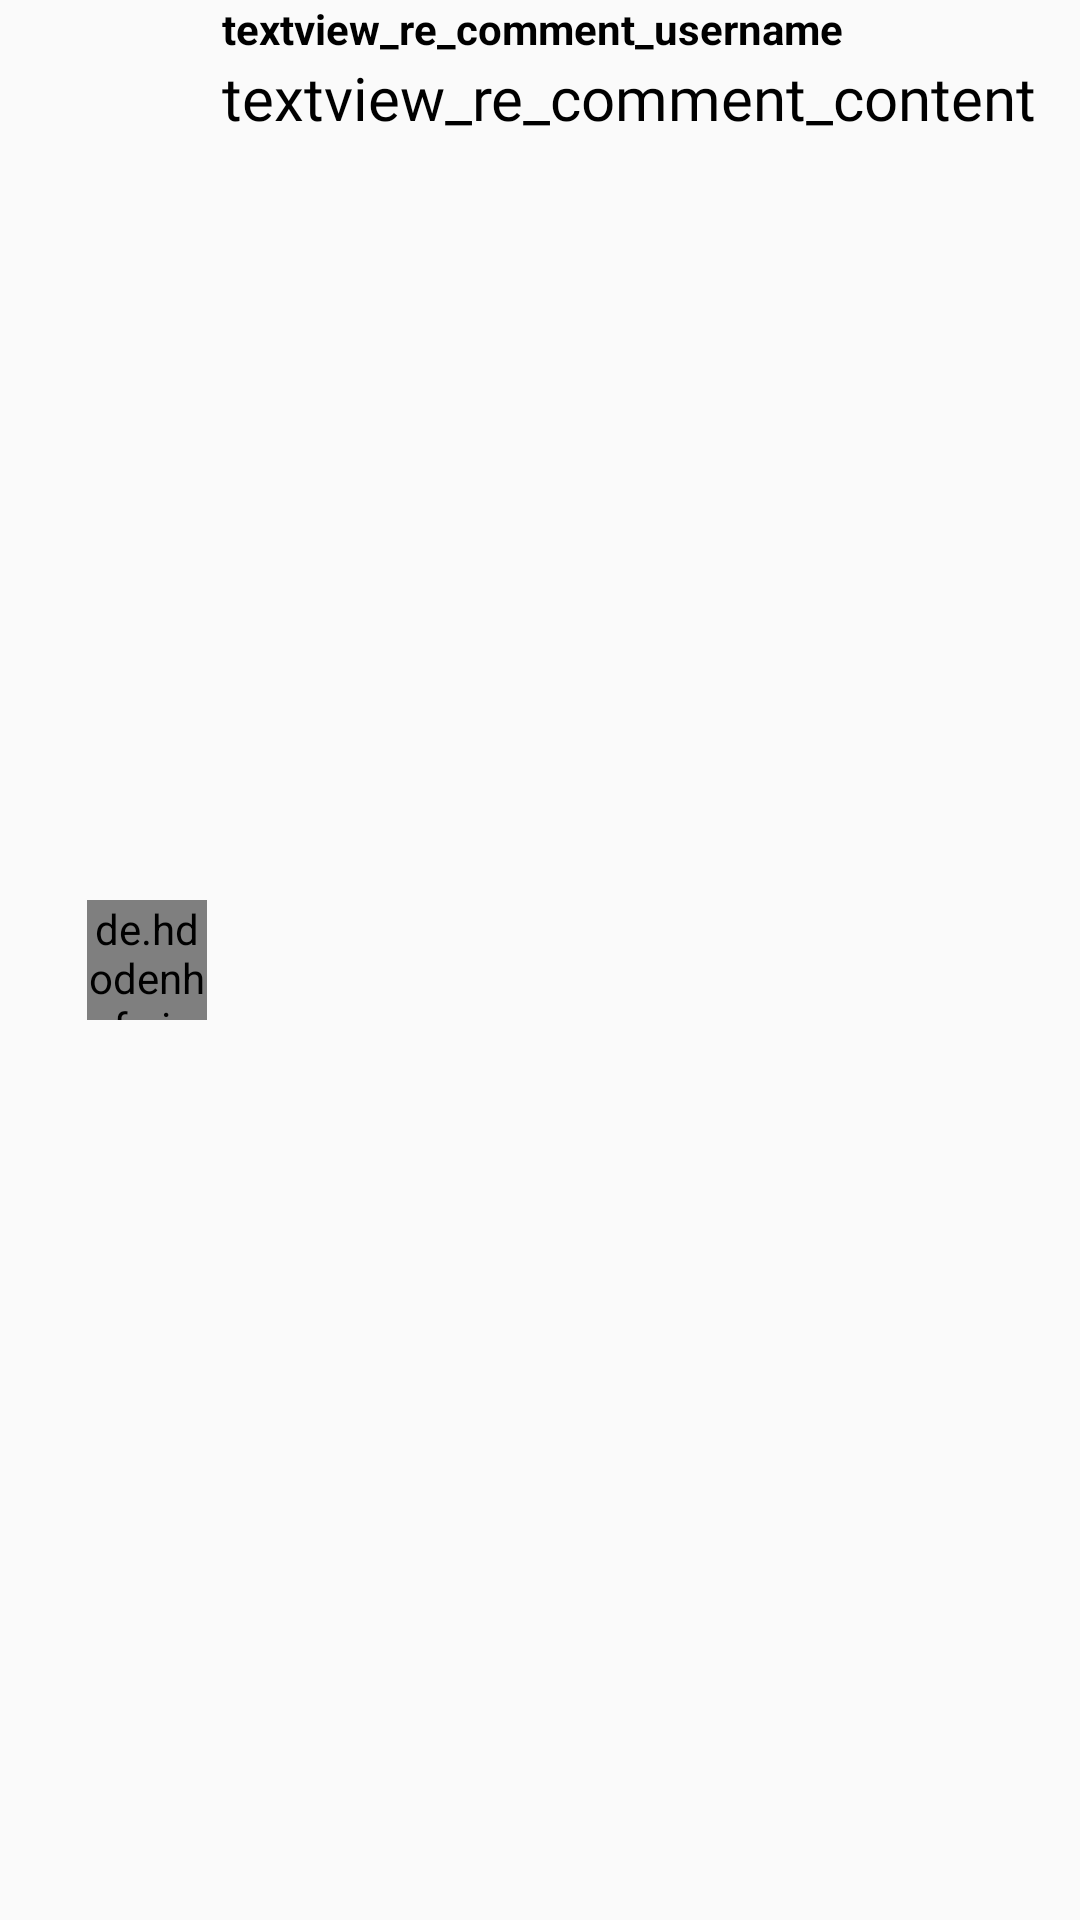

This screen was rendered from an Android layout file. Write that file and the resources it references.
<!-- AndroidManifest.xml: application theme AppTheme -->
<!-- res/layout/re_comment.xml -->
<?xml version="1.0" encoding="utf-8"?>

<LinearLayout xmlns:android="http://schemas.android.com/apk/res/android"
              android:orientation="horizontal"
              android:layout_width="match_parent"
              android:layout_height="wrap_content">
    <ImageView android:layout_width="24dp" android:layout_height="24dp"
               android:layout_gravity="center"
               android:src="@drawable/ic_baseline_subdirectory_arrow_right_24"

    />
    <de.hdodenhof.circleimageview.CircleImageView android:layout_width="40dp"
                                                  android:layout_margin="5dp"
                                                  android:layout_gravity="center_vertical"
                                                  android:id="@+id/circleimage_re_comment"
                                                  android:layout_height="40dp"/>
    <LinearLayout android:layout_width="0dp"
                  android:orientation="vertical"
                  android:layout_weight="1"
                  android:layout_height="wrap_content">
        <LinearLayout android:layout_width="match_parent"
                      android:orientation="horizontal"
                      android:layout_height="wrap_content">
            <TextView android:layout_width="wrap_content" android:layout_height="wrap_content"
                      android:textSize="14sp"
                      android:textStyle="bold"
                      android:text="textview_re_comment_username"
                      android:textColor="#000"
                      android:id="@+id/textview_re_comment_username"
                      android:layout_weight="1"
            />

        </LinearLayout>
        <LinearLayout android:layout_width="match_parent"
                      android:orientation="horizontal"
                      android:layout_height="wrap_content">

        <TextView android:layout_width="0dp" android:layout_height="wrap_content"
                  android:textSize="20sp"
                  android:layout_weight="1"
                  android:text="textview_re_comment_content"
                  android:textColor="#000"
                  android:fontFamily="@font/army_font"
                  android:id="@+id/textview_re_comment_content"
        />






        </LinearLayout>







    </LinearLayout>
    <ImageButton
            android:id="@+id/ibtn_re_comment_menu"
            android:text="팝업메뉴"
            android:background="#ffffff"
            android:visibility="invisible"
            android:src="@drawable/ic_baseline_more_vert_48"
            android:layout_width="wrap_content"
            android:layout_height="wrap_content" />

</LinearLayout>
<!-- resources referenced by this layout -->
<resources>
  <style name="AppTheme" parent="Theme.AppCompat.Light.DarkActionBar">
          
          <item name="colorPrimary">@color/colorPrimary</item>
          <item name="colorPrimaryDark">@color/colorPrimaryDark</item>
          <item name="colorAccent">@color/colorAccent</item>
  
          <item name="windowActionBar">false</item>
          <item name="windowNoTitle">true</item>
      </style>
  <!-- not gathered from this repository: default colours our renderer supplied (Android Studio template values) -->
  <color name="colorPrimary">#FF6200EE</color>
  <color name="colorPrimaryDark">#FF3700B3</color>
  <color name="colorAccent">#FF03DAC5</color>
</resources>
